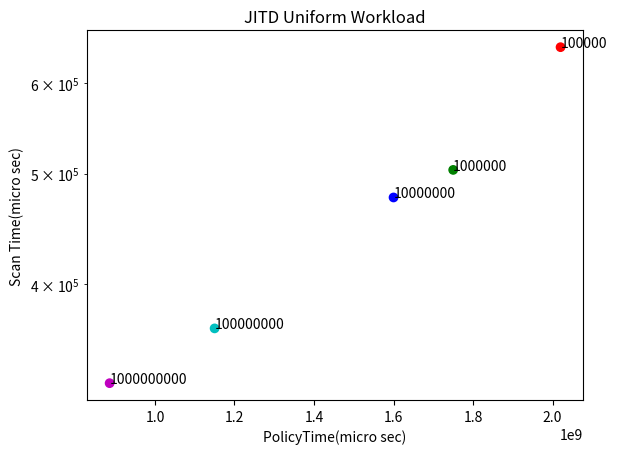

Python code for this plot: (Note: this script raises an exception after producing the figure.)
# importing the required module

import matplotlib.pyplot as plt
import numpy as np
# x axis values

#xi = [i for i in range(0, len(x))]
# corresponding y axis values
f = plt.figure(1)
ct = np.array([100000, 1000000, 10000000, 100000000, 1000000000])
pt = np.array([2.02E+09,1.75E+09,1.60E+09,1.15E+09,8.86E+08])
st =np.array([645476,503720,476443,365710,327390])
# plotting the points
plt.scatter(pt, st, c = ['r','g','b','c','m'], marker = 'o')
for i, txt in enumerate(ct):
    plt.annotate(txt, (pt[i],st[i]))
#plt.xscale('log')
plt.yscale('log')
# naming the x axis
plt.xlabel('PolicyTime(micro sec)')
# naming the y axis
plt.ylabel('Scan Time(micro sec)')
#plt.xticks(xi, x)
# giving a title to my graph
plt.title('JITD Uniform Workload')
#plt.legend(loc='upper right', fancybox=True, framealpha=0.5, frameon=False)
plt.show()
font = {'family' : 'Times New Roman',
        'size'   : 8}
f.savefig("/Users/<user>/GitRepo/JITD_ICDE_2018F/jitd-cpp/Graphs/policyTimeVsScanTimeVsCrackThresholdJITDUni.pdf",dpi = '300', bbox_inches='tight', format = 'pdf',transparent= 'true')

f = plt.figure(2)
ct = np.array([100000, 1000000, 10000000, 100000000, 1000000000])
pt = np.array([3.91E+09,3.83E+09,3.93E+09,3.54E+09,3.93E+09])
st =np.array([421605,329808,408730,327256,392719])
# plotting the points
plt.scatter(pt, st, c = ['r','g','b','c','m'], marker = 'o')
for i, txt in enumerate(ct):
    plt.annotate(txt, (pt[i],st[i]))
#plt.xscale('log')
plt.yscale('log')
# naming the x axis
plt.xlabel('PolicyTime(micro sec)')
# naming the y axis
plt.ylabel('Scan Time(micro sec)')
#plt.xticks(xi, x)
# giving a title to my graph
plt.title('MAP Uniform Workload')
#plt.legend(loc='upper right', fancybox=True, framealpha=0.5, frameon=False)
plt.show()
font = {'family' : 'Times New Roman',
        'size'   : 8}
f.savefig("/Users/<user>/GitRepo/JITD_ICDE_2018F/jitd-cpp/Graphs/policyTimeVsScanTimeVsCrackThresholdMAPUni.pdf",dpi = '300', bbox_inches='tight', format = 'pdf',transparent= 'true')

f = plt.figure(3)
ct = np.array([100000, 1000000, 10000000, 100000000, 1000000000])
pt = np.array([1.99216e+09,1.77965e+09,1.49794e+09,1.20429e+09,7.92637e+07])
st =np.array([599482,446773,428990,372912,288356])
# plotting the points
plt.scatter(pt, st, c = ['r','g','b','c','m'], marker = 'o')
for i, txt in enumerate(ct):
    plt.annotate(txt, (pt[i],st[i]))
#plt.xscale('log')
plt.yscale('log')
# naming the x axis
plt.xlabel('PolicyTime(micro sec)')
# naming the y axis
plt.ylabel('Scan Time(micro sec)')
#plt.xticks(xi, x)
# giving a title to my graph
plt.title('JITD HeavyHitter Workload')
#plt.legend(loc='upper right', fancybox=True, framealpha=0.5, frameon=False)
plt.show()
font = {'family' : 'Times New Roman',
        'size'   : 8}
f.savefig("/Users/<user>/GitRepo/JITD_ICDE_2018F/jitd-cpp/Graphs/policyTimeVsScanTimeVsCrackThresholdJITDHH.pdf",dpi = '300', bbox_inches='tight', format = 'pdf',transparent= 'true')

f = plt.figure(4)
ct = np.array([100000, 1000000, 10000000, 100000000, 1000000000])
pt = np.array([3.56488e+09,3.93551e+09,3.53743e+09,3.93351e+09,3.55376e+09])
st =np.array([321695,416301,315340,437716,334322])
# plotting the points
plt.scatter(pt, st, c = ['r','g','b','c','m'], marker = 'o')
for i, txt in enumerate(ct):
    plt.annotate(txt, (pt[i],st[i]))
#plt.xscale('log')
plt.yscale('log')
# naming the x axis
plt.xlabel('PolicyTime(micro sec)')
# naming the y axis
plt.ylabel('Scan Time(micro sec)')
#plt.xticks(xi, x)
# giving a title to my graph
plt.title('MAP HeavyHitter Workload')
#plt.legend(loc='upper right', fancybox=True, framealpha=0.5, frameon=False)
plt.show()
font = {'family' : 'Times New Roman',
        'size'   : 8}
f.savefig("/Users/<user>/GitRepo/JITD_ICDE_2018F/jitd-cpp/Graphs/policyTimeVsScanTimeVsCrackThresholdMAPHH.pdf",dpi = '300', bbox_inches='tight', format = 'pdf',transparent= 'true')